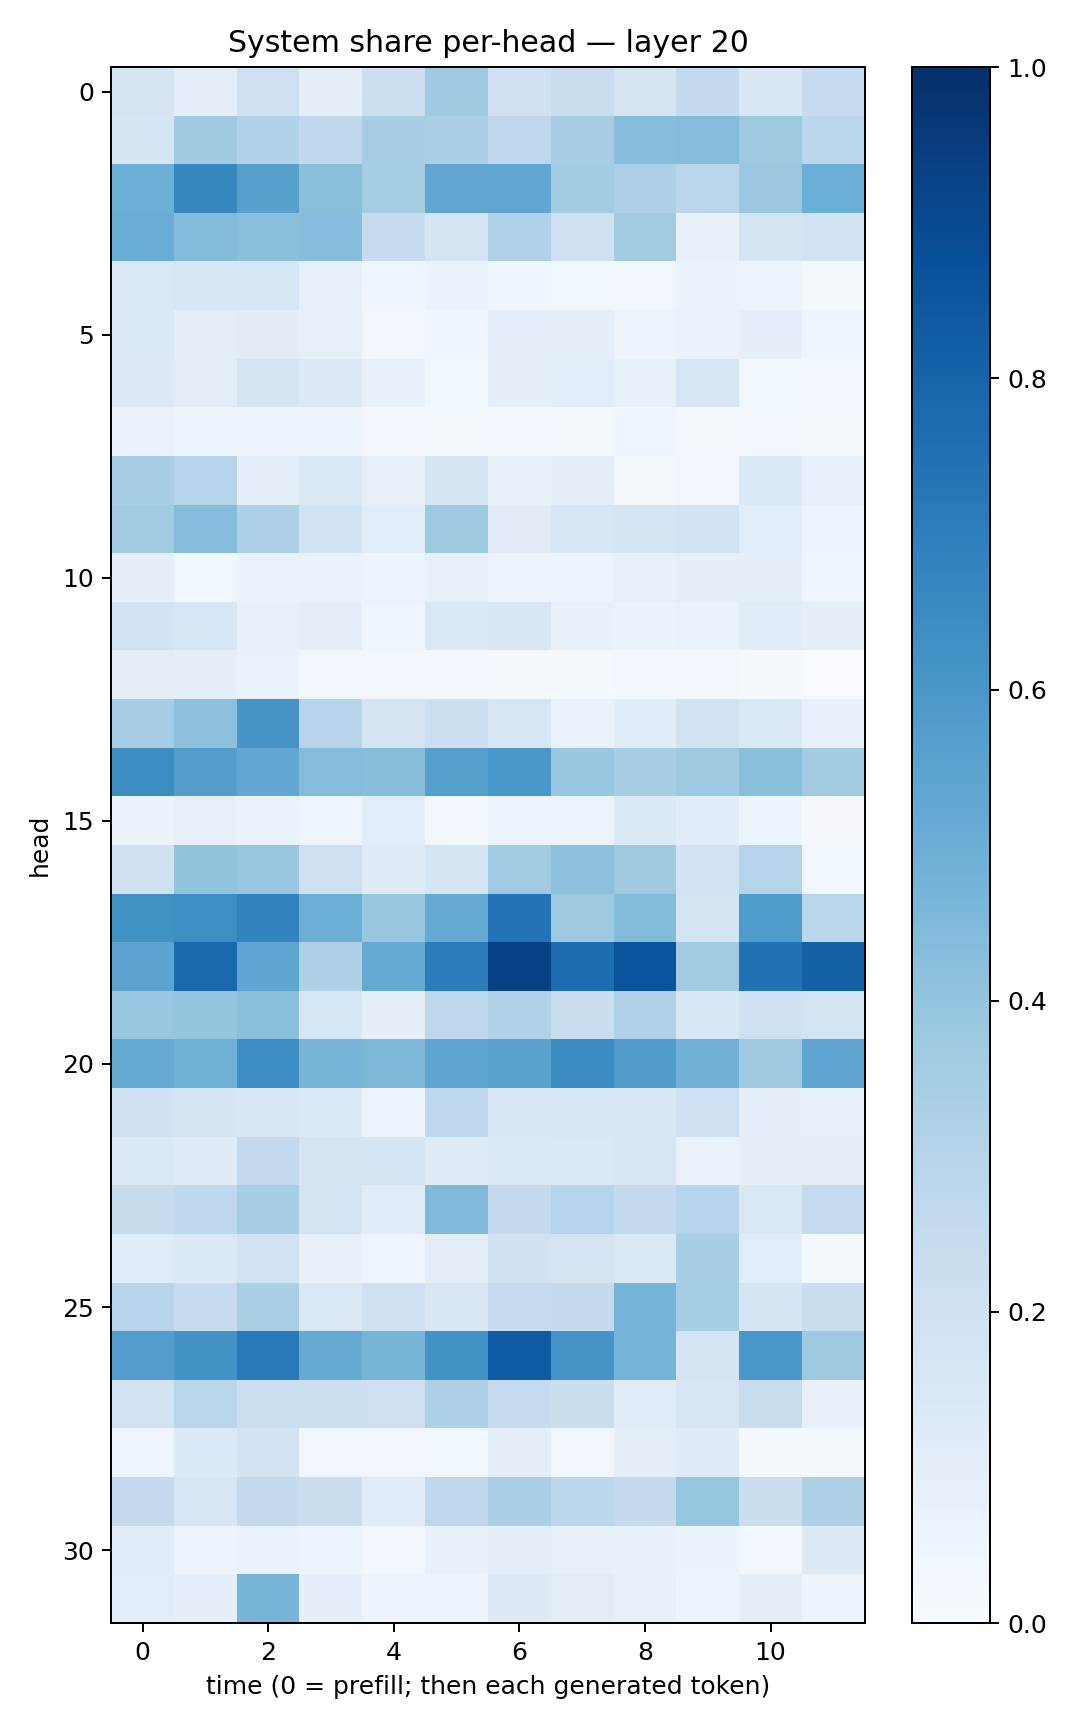

The file beside this chart, header and first rows:
0.17694548, 0.09907227, 0.2090312, 0.09075779, 0.21606378, 0.36919412, 0.20011155, 0.22924794, 0.17944504, 0.25774103, 0.15084799, 0.24823575
0.1673, 0.3709, 0.3152, 0.2661, 0.349, 0.3395, 0.2742, 0.3487, 0.4321, 0.4353, 0.3748, 0.2801
0.4982, 0.6634, 0.5613, 0.4252, 0.3524, 0.5329, 0.5345, 0.3562, 0.3264, 0.2839, 0.3798, 0.4968
0.5078, 0.4381, 0.4181, 0.4328, 0.248, 0.1758, 0.3176, 0.2047, 0.3605, 0.07175, 0.1724, 0.1909
0.1432, 0.1627, 0.1607, 0.08591, 0.04538, 0.0631, 0.04142, 0.0389, 0.03132, 0.06413, 0.05916, 0.01829
0.1371, 0.1015, 0.1113, 0.08547, 0.03433, 0.04137, 0.09232, 0.09696, 0.05565, 0.06726, 0.09092, 0.04205
0.1311, 0.1026, 0.1759, 0.1327, 0.07257, 0.03882, 0.08598, 0.108, 0.08303, 0.1586, 0.03706, 0.02859
0.06844, 0.05078, 0.04785, 0.05207, 0.03367, 0.02079, 0.03151, 0.01907, 0.04126, 0.02069, 0.0274, 0.02131
0.3452, 0.3044, 0.0968, 0.1435, 0.08069, 0.1649, 0.08382, 0.09412, 0.01858, 0.03336, 0.1357, 0.07259
0.3609, 0.4366, 0.3238, 0.1863, 0.1091, 0.3713, 0.1094, 0.1576, 0.1762, 0.1862, 0.1071, 0.05015
0.08899, 0.0356, 0.06323, 0.06812, 0.05157, 0.08432, 0.05255, 0.05383, 0.08421, 0.09187, 0.08788, 0.04183
0.1897, 0.1579, 0.07096, 0.09968, 0.04612, 0.1413, 0.1504, 0.08024, 0.06591, 0.06944, 0.1165, 0.096
0.09842, 0.08944, 0.06793, 0.02736, 0.02535, 0.02451, 0.02077, 0.01216, 0.02598, 0.02615, 0.01395, 0.003863
0.3504, 0.4164, 0.6077, 0.2935, 0.177, 0.2184, 0.1616, 0.06688, 0.1137, 0.1933, 0.1389, 0.07118
0.6425, 0.5723, 0.5284, 0.4358, 0.4291, 0.5637, 0.5978, 0.3842, 0.3462, 0.3715, 0.4219, 0.3578
0.06518, 0.08509, 0.06649, 0.04528, 0.1088, 0.02811, 0.05742, 0.05288, 0.1383, 0.1136, 0.05918, 0.007954
0.1982, 0.3986, 0.3872, 0.212, 0.119, 0.167, 0.3657, 0.4141, 0.3679, 0.1855, 0.3041, 0.03779
0.6258, 0.6357, 0.6797, 0.4992, 0.3845, 0.5159, 0.7406, 0.3744, 0.4396, 0.1737, 0.5824, 0.2875
0.5431, 0.7813, 0.5366, 0.324, 0.5186, 0.7067, 0.9261, 0.7676, 0.8605, 0.3628, 0.7495, 0.8101
0.3834, 0.3964, 0.4217, 0.1526, 0.08817, 0.2769, 0.3108, 0.2188, 0.3192, 0.1507, 0.2075, 0.1756
0.5185, 0.49, 0.6382, 0.4682, 0.4551, 0.5369, 0.5499, 0.6468, 0.5797, 0.481, 0.3694, 0.536
0.1985, 0.1721, 0.1508, 0.1386, 0.05655, 0.2767, 0.1512, 0.1617, 0.1519, 0.2076, 0.09362, 0.0856
0.1406, 0.121, 0.2589, 0.1748, 0.1784, 0.1231, 0.1473, 0.1387, 0.161, 0.06937, 0.08856, 0.09768
0.2373, 0.2663, 0.3402, 0.1742, 0.1158, 0.4463, 0.2524, 0.3013, 0.257, 0.2957, 0.144, 0.2473
0.1137, 0.1372, 0.1889, 0.07041, 0.04243, 0.1011, 0.198, 0.1719, 0.1444, 0.3443, 0.1074, 0.02003
0.2945, 0.2493, 0.3385, 0.1411, 0.1996, 0.1492, 0.2494, 0.2565, 0.475, 0.3531, 0.1718, 0.2323
0.5729, 0.6208, 0.7176, 0.5138, 0.4688, 0.6226, 0.8318, 0.6097, 0.4732, 0.1747, 0.5984, 0.3723
0.1902, 0.2878, 0.2186, 0.2155, 0.2145, 0.3273, 0.2494, 0.2193, 0.115, 0.1597, 0.231, 0.0709
0.04438, 0.134, 0.1816, 0.03245, 0.0324, 0.0365, 0.09949, 0.03455, 0.1039, 0.1175, 0.0161, 0.02065
0.2517, 0.1632, 0.255, 0.2223, 0.1142, 0.2676, 0.3335, 0.2803, 0.2502, 0.3939, 0.2214, 0.325
0.1151, 0.0548, 0.06804, 0.05972, 0.02823, 0.07446, 0.09457, 0.08507, 0.07648, 0.06426, 0.02407, 0.1313
0.1086, 0.09153, 0.4718, 0.08862, 0.05048, 0.04944, 0.1313, 0.1054, 0.07973, 0.05861, 0.09716, 0.04722
